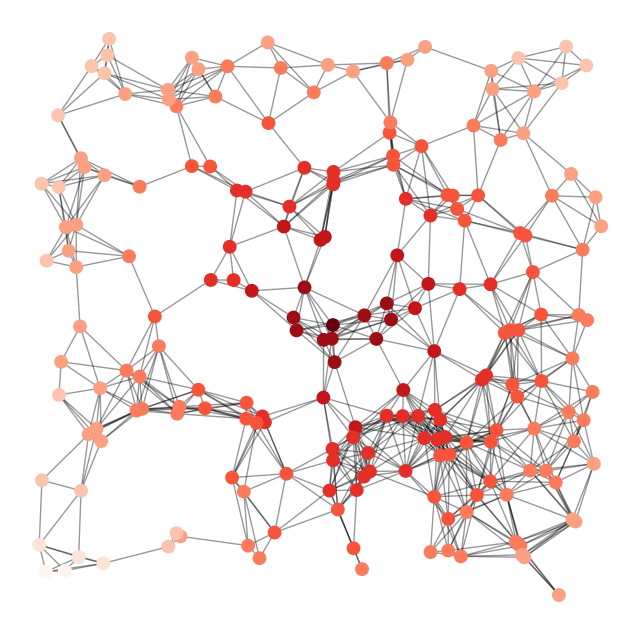

Source code (Python):
"""
======================
Random Geometric Graph
======================

Example
"""

import matplotlib.pyplot as plt
import networkx as nx

G = nx.random_geometric_graph(200, 0.125)
# position is stored as node attribute Data for random_geometric_graph
pos = nx.get_node_attributes(G, "pos")

# find node near center (0.5,0.5)
dmin = 1
ncenter = 0
for n in pos:
    x, y = pos[n]
    d = (x - 0.5) ** 2 + (y - 0.5) ** 2
    if d < dmin:
        ncenter = n
        dmin = d

# color by path length from node near center
p = dict(nx.single_source_shortest_path_length(G, ncenter))

plt.figure(figsize=(8, 8))
nx.draw_networkx_edges(G, pos, nodelist=[ncenter], alpha=0.4)
nx.draw_networkx_nodes(
    G,
    pos,
    nodelist=list(p.keys()),
    node_size=80,
    node_color=list(p.values()),
    cmap=plt.cm.Reds_r,
)

plt.xlim(-0.05, 1.05)
plt.ylim(-0.05, 1.05)
plt.axis("off")
plt.show()
